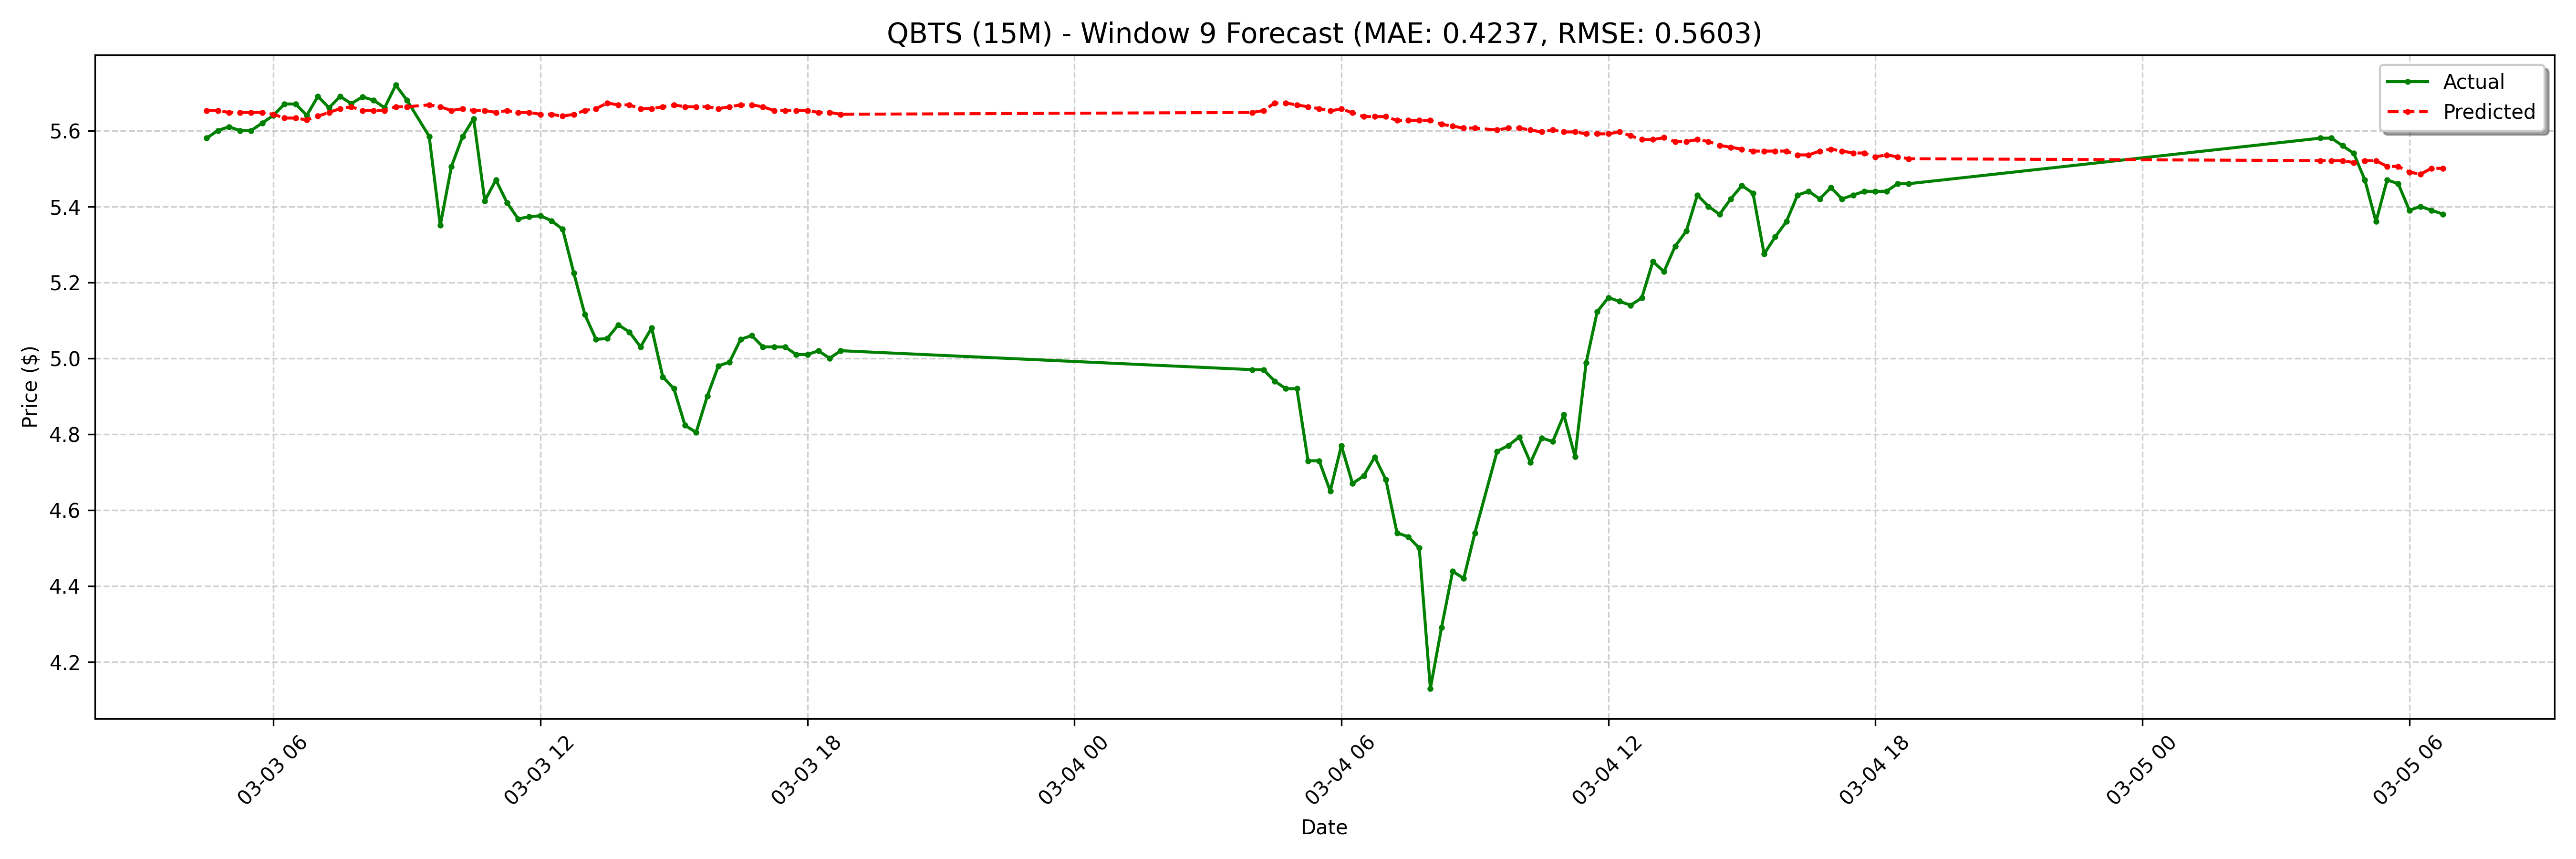

Values plotted in this chart, from the file beside it:
date, actual, forecast
2025-03-03 04:30:00-05:00, 5.58, 5.653
2025-03-03 04:45:00-05:00, 5.6, 5.653
2025-03-03 05:00:00-05:00, 5.61, 5.648
2025-03-03 05:15:00-05:00, 5.6, 5.648
2025-03-03 05:30:00-05:00, 5.6, 5.648
2025-03-03 05:45:00-05:00, 5.62, 5.648
2025-03-03 06:00:00-05:00, 5.64, 5.643
2025-03-03 06:15:00-05:00, 5.67, 5.633
2025-03-03 06:30:00-05:00, 5.67, 5.633
2025-03-03 06:45:00-05:00, 5.64, 5.628
2025-03-03 07:00:00-05:00, 5.69, 5.638
2025-03-03 07:15:00-05:00, 5.66, 5.648
2025-03-03 07:30:00-05:00, 5.69, 5.658
2025-03-03 07:45:00-05:00, 5.671, 5.663
2025-03-03 08:00:00-05:00, 5.689, 5.653
2025-03-03 08:15:00-05:00, 5.68, 5.653
2025-03-03 08:30:00-05:00, 5.66, 5.653
2025-03-03 08:45:00-05:00, 5.72, 5.663
2025-03-03 09:00:00-05:00, 5.68, 5.663
2025-03-03 09:30:00-05:00, 5.585, 5.668
2025-03-03 09:45:00-05:00, 5.35, 5.663
2025-03-03 10:00:00-05:00, 5.505, 5.653
2025-03-03 10:15:00-05:00, 5.584, 5.658
2025-03-03 10:30:00-05:00, 5.631, 5.653
2025-03-03 10:45:00-05:00, 5.415, 5.653
2025-03-03 11:00:00-05:00, 5.47, 5.648
2025-03-03 11:15:00-05:00, 5.41, 5.653
2025-03-03 11:30:00-05:00, 5.367, 5.648
2025-03-03 11:45:00-05:00, 5.373, 5.648
2025-03-03 12:00:00-05:00, 5.376, 5.643
2025-03-03 12:15:00-05:00, 5.362, 5.643
2025-03-03 12:30:00-05:00, 5.34, 5.638
2025-03-03 12:45:00-05:00, 5.225, 5.643
2025-03-03 13:00:00-05:00, 5.115, 5.653
2025-03-03 13:15:00-05:00, 5.05, 5.658
2025-03-03 13:30:00-05:00, 5.052, 5.673
2025-03-03 13:45:00-05:00, 5.088, 5.668
2025-03-03 14:00:00-05:00, 5.069, 5.668
2025-03-03 14:15:00-05:00, 5.03, 5.658
2025-03-03 14:30:00-05:00, 5.08, 5.658
2025-03-03 14:45:00-05:00, 4.951, 5.663
2025-03-03 15:00:00-05:00, 4.92, 5.668
2025-03-03 15:15:00-05:00, 4.823, 5.663
2025-03-03 15:30:00-05:00, 4.805, 5.663
2025-03-03 15:45:00-05:00, 4.9, 5.663
2025-03-03 16:00:00-05:00, 4.98, 5.658
2025-03-03 16:15:00-05:00, 4.99, 5.663
2025-03-03 16:30:00-05:00, 5.05, 5.668
2025-03-03 16:45:00-05:00, 5.06, 5.668
2025-03-03 17:00:00-05:00, 5.03, 5.663
2025-03-03 17:15:00-05:00, 5.03, 5.653
2025-03-03 17:30:00-05:00, 5.03, 5.653
2025-03-03 17:45:00-05:00, 5.01, 5.653
2025-03-03 18:00:00-05:00, 5.01, 5.653
2025-03-03 18:15:00-05:00, 5.02, 5.648
2025-03-03 18:30:00-05:00, 5, 5.648
2025-03-03 18:45:00-05:00, 5.02, 5.643
2025-03-04 04:00:00-05:00, 4.97, 5.648
2025-03-04 04:15:00-05:00, 4.97, 5.653
2025-03-04 04:30:00-05:00, 4.94, 5.673
... 68 more rows
